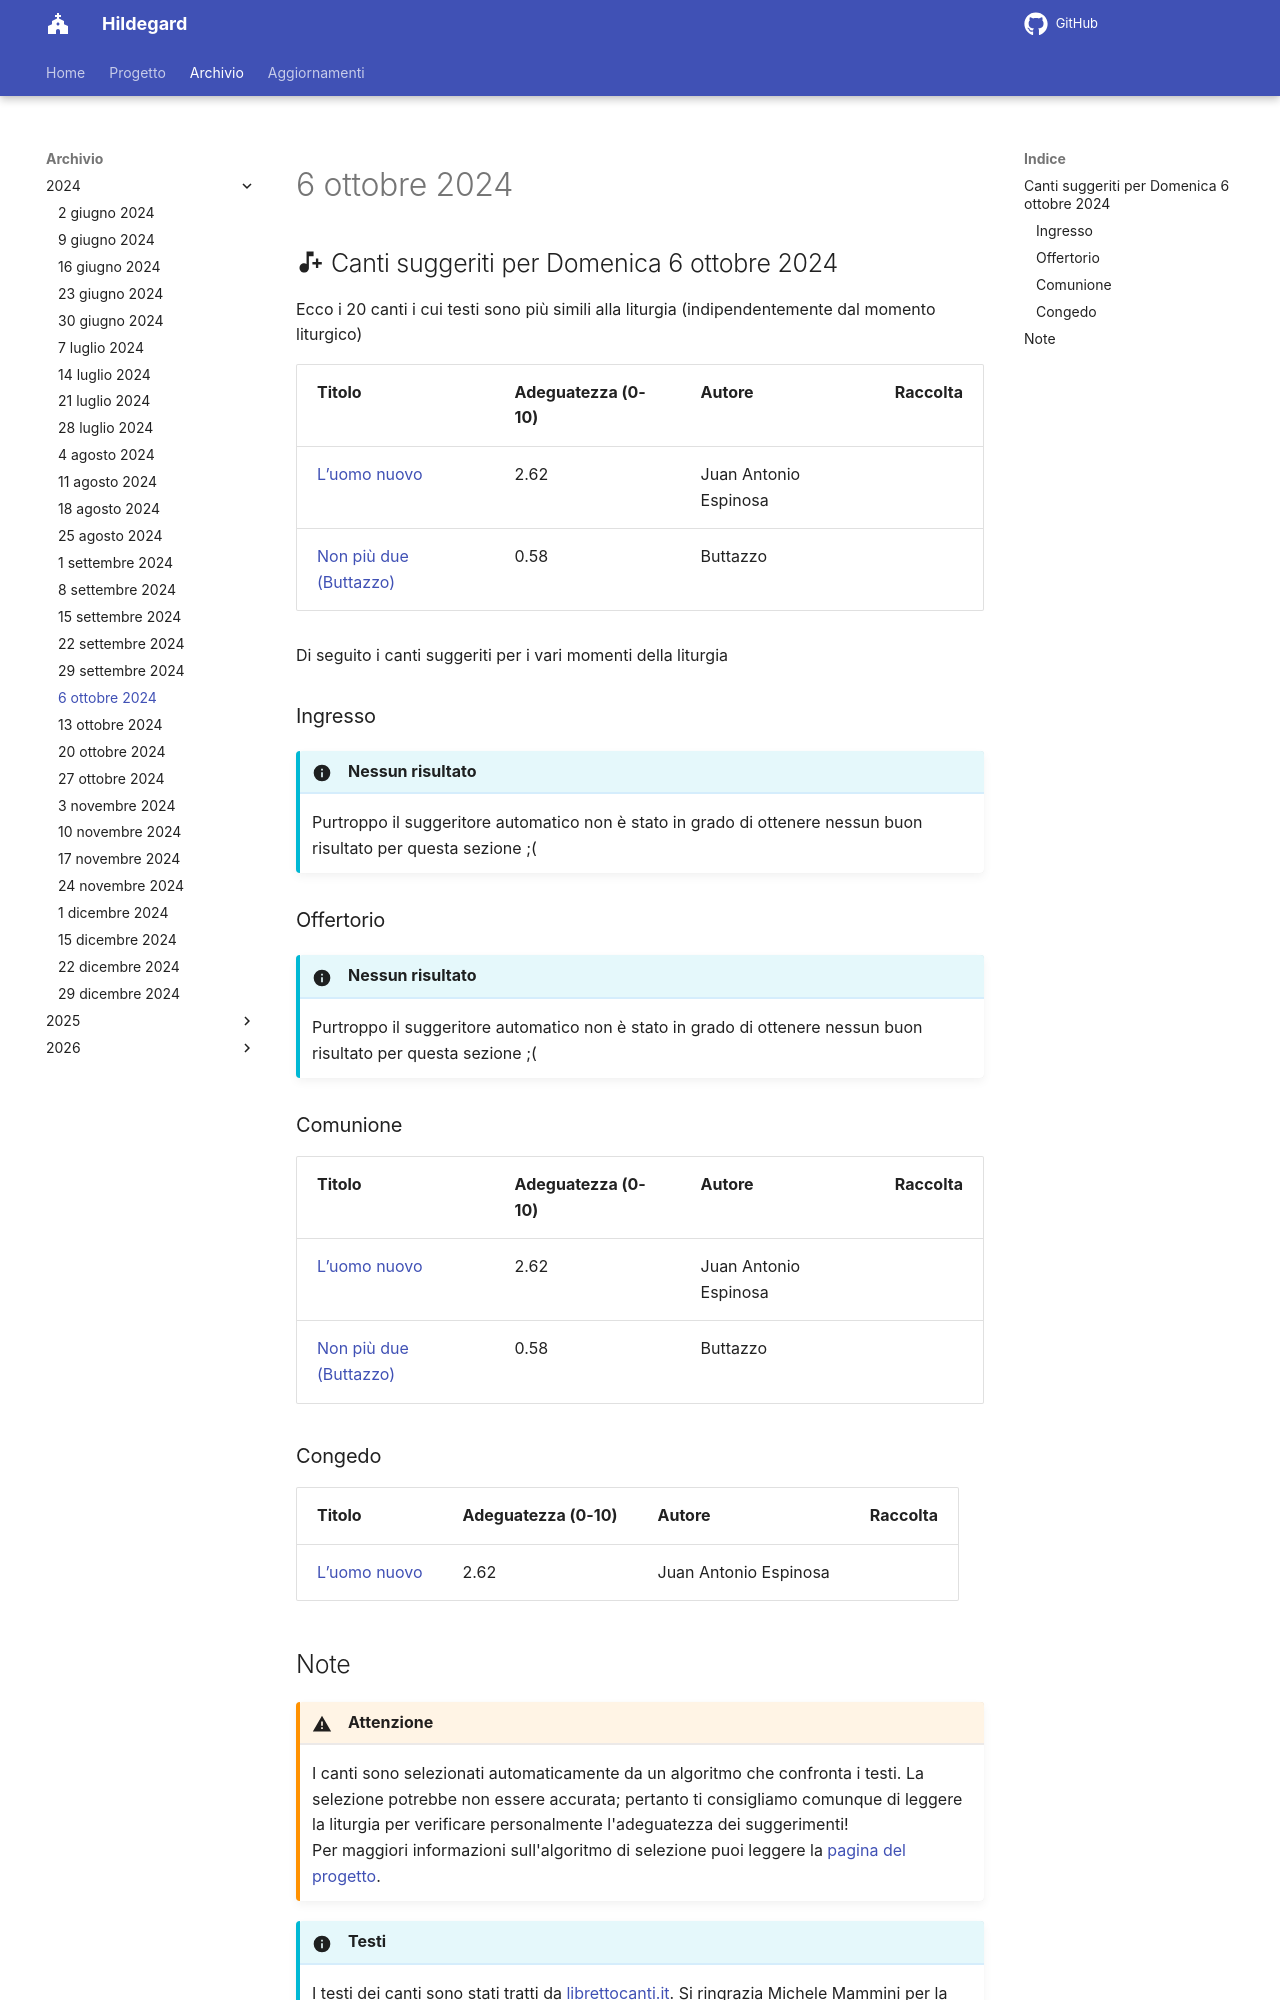

repository: dennisangemi/hildegard · page: archivio/6 ottobre 2024/index.html · generator: mkdocs

## :material-music-note-plus: Canti suggeriti per Domenica 6 ottobre 2024

Ecco i 20 canti i cui testi sono più simili alla liturgia (indipendentemente dal momento liturgico)

| Titolo | Adeguatezza (0-10) | Autore | Raccolta |
| --- | --- | --- | --- |
| [L’uomo nuovo](https://www.librettocanti.it/mod_canti_gestione#!canto/vedi/268) | 2.62 | Juan Antonio Espinosa |  |
| [Non più due (Buttazzo)](https://www.librettocanti.it/mod_canti_gestione#!canto/vedi/1467) | 0.58 | Buttazzo |  |

Di seguito i canti suggeriti per i vari momenti della liturgia

### Ingresso

!!! info "Nessun risultato"
    Purtroppo il suggeritore automatico non è stato in grado di ottenere nessun buon risultato per questa sezione ;(

### Offertorio

!!! info "Nessun risultato"
    Purtroppo il suggeritore automatico non è stato in grado di ottenere nessun buon risultato per questa sezione ;(

### Comunione
| Titolo | Adeguatezza (0-10) | Autore | Raccolta |
| --- | --- | --- | --- |
| [L’uomo nuovo](https://www.librettocanti.it/mod_canti_gestione#!canto/vedi/268) | 2.62 | Juan Antonio Espinosa |  |
| [Non più due (Buttazzo)](https://www.librettocanti.it/mod_canti_gestione#!canto/vedi/1467) | 0.58 | Buttazzo |  |

### Congedo
| Titolo | Adeguatezza (0-10) | Autore | Raccolta |
| --- | --- | --- | --- |
| [L’uomo nuovo](https://www.librettocanti.it/mod_canti_gestione#!canto/vedi/268) | 2.62 | Juan Antonio Espinosa |  |
